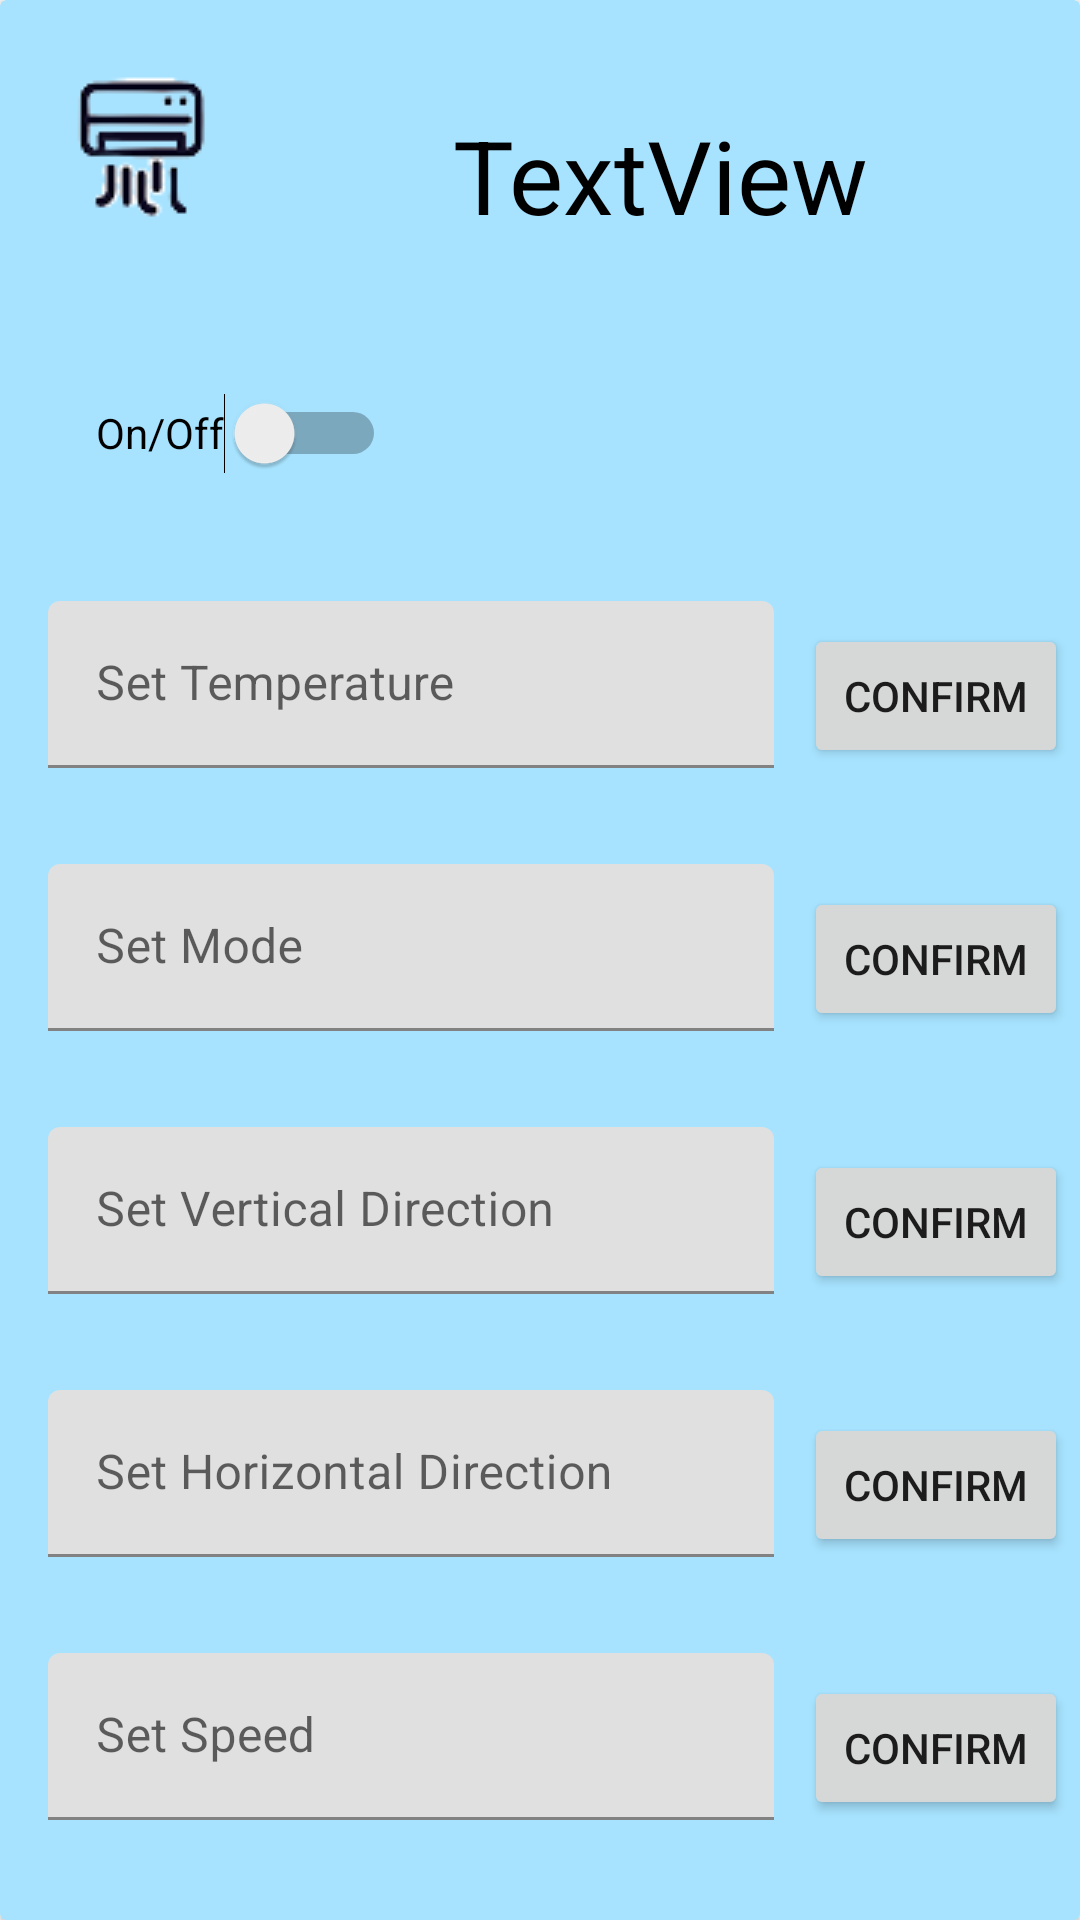

Layout XML and referenced resources for this Android screen:
<!-- AndroidManifest.xml: application theme Theme.SmartHausAPP -->
<!-- res/layout/ac_item.xml -->
<?xml version="1.0" encoding="utf-8"?>
<androidx.constraintlayout.widget.ConstraintLayout xmlns:android="http://schemas.android.com/apk/res/android"
    xmlns:app="http://schemas.android.com/apk/res-auto"
    xmlns:tools="http://schemas.android.com/tools"
    android:layout_width="match_parent"
    android:layout_height="match_parent">

    <androidx.cardview.widget.CardView
        android:layout_width="match_parent"
        android:layout_height="0dp"
        app:cardBackgroundColor="@color/sky_dark"
        app:layout_constraintBottom_toBottomOf="parent"
        app:layout_constraintEnd_toEndOf="parent"
        app:layout_constraintStart_toStartOf="parent"
        app:layout_constraintTop_toTopOf="parent">

        <LinearLayout
            android:layout_width="match_parent"
            android:layout_height="wrap_content"
            android:orientation="vertical">

            <LinearLayout
                android:layout_width="match_parent"
                android:layout_height="match_parent"
                android:orientation="horizontal">

                <ImageView
                    android:id="@+id/ac_icon"
                    android:layout_width="wrap_content"
                    android:layout_height="wrap_content"
                    android:layout_marginStart="16dp"
                    android:layout_marginTop="16dp"
                    app:srcCompat="@drawable/air_icon" />

                <TextView
                    android:id="@+id/title_ac"
                    android:layout_width="wrap_content"
                    android:layout_height="wrap_content"
                    android:layout_marginStart="70dp"
                    android:layout_marginTop="30dp"
                    android:elegantTextHeight="true"
                    android:text="TextView"
                    android:textColor="@color/black"
                    android:textSize="34sp"
                    app:layout_constraintStart_toEndOf="@id/ac_icon"
                    tools:layout_editor_absoluteY="40dp" />

            </LinearLayout>

            <Switch
                android:id="@+id/on_off_switch"
                android:layout_width="wrap_content"
                android:layout_height="48dp"
                android:layout_marginStart="32dp"
                android:layout_marginTop="32dp"
                android:text="@string/on_off_switch"
                tools:ignore="UseSwitchCompatOrMaterialXml" />

            <LinearLayout
                android:layout_width="match_parent"
                android:layout_height="wrap_content"
                android:orientation="horizontal">

                <com.google.android.material.textfield.TextInputLayout
                    android:id="@+id/set_temperature"
                    android:layout_width="242dp"
                    android:layout_height="wrap_content"
                    android:layout_marginStart="16dp"
                    android:layout_marginTop="32dp">

                    <com.google.android.material.textfield.TextInputEditText
                        android:layout_width="match_parent"
                        android:layout_height="match_parent"
                        android:hint="@string/set_temperature" />

                </com.google.android.material.textfield.TextInputLayout>

                <Button
                    android:id="@+id/confirmation_button"
                    android:layout_width="wrap_content"
                    android:layout_height="wrap_content"
                    android:layout_marginStart="10dp"
                    android:layout_marginTop="28dp"
                    android:layout_marginEnd="0dp"
                    android:text="@string/confirmation_button"
                    app:layout_constraintEnd_toEndOf="parent"
                    app:layout_constraintStart_toEndOf="@+id/set_temperature"
                    app:layout_constraintTop_toTopOf="parent" />

            </LinearLayout>

            <LinearLayout
                android:layout_width="match_parent"
                android:layout_height="match_parent"
                android:orientation="horizontal">

                <com.google.android.material.textfield.TextInputLayout
                    android:id="@+id/set_mode"
                    android:layout_width="242dp"
                    android:layout_height="wrap_content"
                    android:layout_marginStart="16dp"
                    android:layout_marginTop="32dp">

                    <com.google.android.material.textfield.TextInputEditText
                        android:layout_width="match_parent"
                        android:layout_height="match_parent"
                        android:hint="@string/set_mode" />

                </com.google.android.material.textfield.TextInputLayout>

                <Button
                    android:id="@+id/confirmation_button2"
                    android:layout_width="wrap_content"
                    android:layout_height="wrap_content"
                    android:layout_marginStart="10dp"
                    android:layout_marginTop="28dp"
                    android:layout_marginEnd="0dp"
                    android:text="@string/confirmation_button"
                    app:layout_constraintEnd_toEndOf="parent"
                    app:layout_constraintStart_toEndOf="@+id/set_mode"
                    app:layout_constraintTop_toTopOf="parent" />

            </LinearLayout>

            <LinearLayout
                android:layout_width="match_parent"
                android:layout_height="match_parent"
                android:orientation="horizontal">

                <com.google.android.material.textfield.TextInputLayout
                    android:id="@+id/set_vertical_direction"
                    android:layout_width="242dp"
                    android:layout_height="wrap_content"
                    android:layout_marginStart="16dp"
                    android:layout_marginTop="32dp">

                    <com.google.android.material.textfield.TextInputEditText
                        android:layout_width="match_parent"
                        android:layout_height="match_parent"
                        android:hint="@string/set_vertical_direction" />

                </com.google.android.material.textfield.TextInputLayout>

                <Button
                    android:id="@+id/confirmation_button3"
                    android:layout_width="wrap_content"
                    android:layout_height="wrap_content"
                    android:layout_marginStart="10dp"
                    android:layout_marginTop="28dp"
                    android:layout_marginEnd="0dp"
                    android:text="@string/confirmation_button"
                    app:layout_constraintEnd_toEndOf="parent"
                    app:layout_constraintStart_toEndOf="@+id/set_vertical_direction"
                    app:layout_constraintTop_toTopOf="parent" />

            </LinearLayout>

            <LinearLayout
                android:layout_width="match_parent"
                android:layout_height="match_parent"
                android:orientation="horizontal">

                <com.google.android.material.textfield.TextInputLayout
                    android:id="@+id/set_horizontal_direction"
                    android:layout_width="242dp"
                    android:layout_height="wrap_content"
                    android:layout_marginStart="16dp"
                    android:layout_marginTop="32dp">

                    <com.google.android.material.textfield.TextInputEditText
                        android:layout_width="match_parent"
                        android:layout_height="match_parent"
                        android:hint="@string/set_horizontal_direction" />

                </com.google.android.material.textfield.TextInputLayout>

                <Button
                    android:id="@+id/confirmation_button3"
                    android:layout_width="wrap_content"
                    android:layout_height="wrap_content"
                    android:layout_marginStart="10dp"
                    android:layout_marginTop="28dp"
                    android:layout_marginEnd="0dp"
                    android:text="@string/confirmation_button"
                    app:layout_constraintEnd_toEndOf="parent"
                    app:layout_constraintStart_toEndOf="@+id/set_mode"
                    app:layout_constraintTop_toTopOf="parent" />

            </LinearLayout>

            <LinearLayout
                android:layout_width="match_parent"
                android:layout_height="match_parent"
                android:orientation="horizontal">

                <com.google.android.material.textfield.TextInputLayout
                    android:id="@+id/set_speed"
                    android:layout_width="242dp"
                    android:layout_height="wrap_content"
                    android:layout_marginStart="16dp"
                    android:layout_marginTop="32dp">

                    <com.google.android.material.textfield.TextInputEditText
                        android:layout_width="match_parent"
                        android:layout_height="match_parent"
                        android:hint="@string/set_speed" />

                </com.google.android.material.textfield.TextInputLayout>

                <Button
                    android:id="@+id/confirmation_button4"
                    android:layout_width="wrap_content"
                    android:layout_height="wrap_content"
                    android:layout_marginStart="10dp"
                    android:layout_marginTop="28dp"
                    android:layout_marginEnd="0dp"
                    android:text="@string/confirmation_button"
                    app:layout_constraintEnd_toEndOf="parent"
                    app:layout_constraintStart_toEndOf="@+id/set_speed"
                    app:layout_constraintTop_toTopOf="parent" />

            </LinearLayout>

        </LinearLayout>

    </androidx.cardview.widget.CardView>
</androidx.constraintlayout.widget.ConstraintLayout>
<!-- resources referenced by this layout -->
<resources>
  <color name="black">#FF000000</color>
  <color name="sky_dark">#FFA7E3FF</color>
  <!-- drawable air_icon: png bitmap (drawable, 3721 bytes) -->
  <string name="confirmation_button">Confirm</string>
  <string name="on_off_switch">On/Off</string>
  <string name="set_horizontal_direction">Set Horizontal Direction</string>
  <string name="set_mode">Set Mode</string>
  <string name="set_speed">Set Speed</string>
  <string name="set_temperature">Set Temperature</string>
  <string name="set_vertical_direction">Set Vertical Direction</string>
  <style name="Theme.SmartHausAPP" parent="Theme.MaterialComponents.DayNight.DarkActionBar">
          
          <item name="colorPrimary">@color/sky_dark</item>
          <item name="colorPrimaryVariant">@color/black</item>
          <item name="colorOnPrimary">@color/white</item>
          
          <item name="colorSecondary">@color/teal_200</item>
          <item name="colorSecondaryVariant">@color/teal_700</item>
          <item name="colorOnSecondary">@color/black</item>
          
          <item name="android:statusBarColor" tools:targetApi="l">?attr/colorPrimaryVariant</item>
          
      </style>
  <color name="white">#FFFFFFFF</color>
  <color name="teal_200">#FF03DAC5</color>
  <color name="teal_700">#FF018786</color>
</resources>
